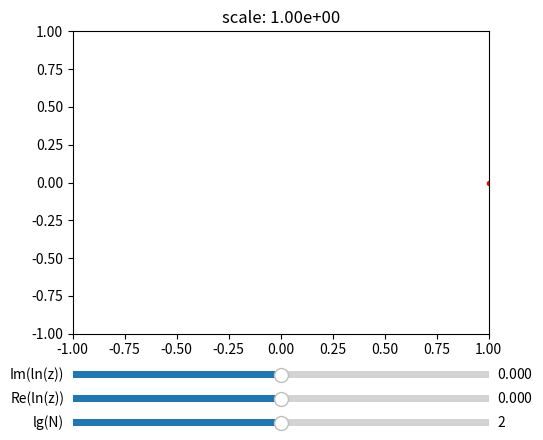

This figure's Python source:
from numpy import exp, log, sin, cos, pi, zeros
import matplotlib.pyplot as plt
from matplotlib.widgets import Slider

fig, ax = plt.subplots()
ax.set_title( 'scale: {:<.2e}'.format(1.0) )
plt.subplots_adjust(left=0.25, bottom=0.25)
l, = plt.plot([1], [0], 'r.')
plt.axis([-1, 1, -1, 1])

axrlz = plt.axes([0.25, 0.1, 0.65, 0.03], facecolor='gray')
axilz = plt.axes([0.25, 0.15, 0.65, 0.03], facecolor='grey')
axN = plt.axes([0.25, 0.05, 0.65, 0.03], facecolor='green')
slrlz =  Slider(axrlz, 'Re(ln(z))', -pi, pi, valinit=0.)
slilz =  Slider(axilz, 'Im(ln(z))', -pi, pi, valinit=0.)
slN =  Slider(axN, 'lg(N)', 0., 4, valinit=2.)


def update(val):
    rlz = slrlz.val
    ilz = slilz.val
    N = int(exp(slN.val*log(1e1)))
    tr, ti = .0,0.
    m = 0.
    xd, yd = zeros((N,)),  zeros((N,))
    for i in range(N):
        tre = exp(tr)
        tic, tis = cos(ti), sin(ti)
        tr = rlz*tre*tic-ilz*tre*tis 
        if tr>m: m = tr
        ti = (ilz*tre*tic+rlz*tre*tis)%(2*pi)
        xd[i]=tre*tic
        yd[i]=tre*tis 
    sc = exp(m)
    l.set_data(xd/sc, yd/sc)
    ax.set_title( 'scale: {:<.2e}'.format(sc) )
    fig.canvas.draw_idle()
slrlz.on_changed(update)
slilz.on_changed(update)
slN.on_changed(update)

plt.show()
